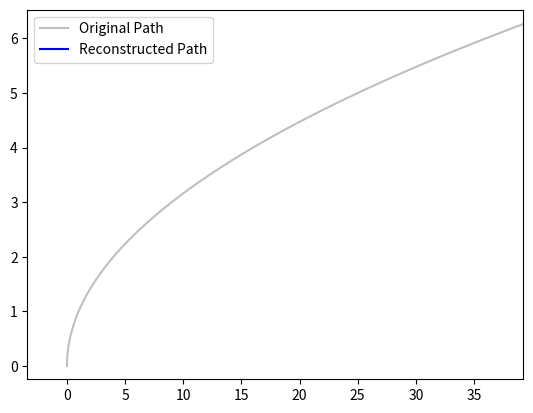

Generate this figure with matplotlib:
import numpy as np
import matplotlib.pyplot as plt
from matplotlib.animation import FuncAnimation

# Sample path (a circle)
t = np.linspace(0, 2 * np.pi, 10000)
x = t**2
y = t

# Create complex numbers
z = x + 1j * y

# Perform the Fourier transform
fourier_coeffs = np.fft.fft(z)

# Specify how many Fourier coefficients to keep
n_coeffs = 10  # Fixed number of coefficients to be retained

# Create an array of zeros and retain the first 'n_coeffs' coefficients
coeffs = np.zeros_like(fourier_coeffs)
coeffs[:n_coeffs] = fourier_coeffs[:n_coeffs]
coeffs[-n_coeffs + 1:] = fourier_coeffs[-n_coeffs + 1:]

# Reconstruct the path using inverse FFT
z_reconstructed = np.fft.ifft(coeffs)

# Extract x and y coordinates for the reconstructed path
x_reconstructed = np.real(z_reconstructed)
y_reconstructed = np.imag(z_reconstructed)

# Create figure and axis
fig, ax = plt.subplots()
ax.set_xlim(np.min(x_reconstructed), np.max(x_reconstructed))
ax.set_ylim(np.min(y_reconstructed), np.max(y_reconstructed))

# Plot the original path for reference
ax.plot(x, y, label='Original Path', color='gray', alpha=0.5)

# Initialize the line object for the progressively drawn path
line, = ax.plot([], [], label='Reconstructed Path', color='blue')

# Add a legend
ax.legend()

# Initialize the plot with empty data
def init():
    line.set_data([], [])
    return line,

# Update function for the animation to progressively draw the path
def update(frame):
    # Progressively show the reconstructed path up to the current frame
    line.set_data(x_reconstructed[:frame], y_reconstructed[:frame])
    return line,

# Create the animation
ani = FuncAnimation(fig, update, frames=len(x_reconstructed), init_func=init, blit=True, interval=1)

# Display the animation
plt.show()
